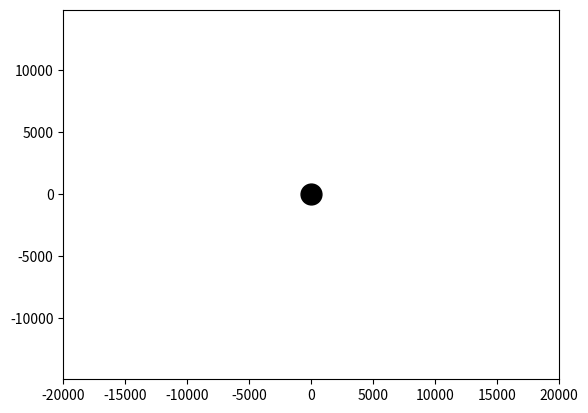

This chart was generated by the following Python code:
import numpy as np
from scipy.integrate import odeint
import matplotlib.pyplot as plt
from matplotlib.animation import FuncAnimation
 

frames = 100000
time = 0.1
t = np.linspace(0, time, frames)
def move_func(s, t):
    (x1, v_x1, y1, v_y1,
     x2, v_x2, y2, v_y2,
     x3, v_x3, y3, v_y3,
     x4, v_x4, y4, v_y4,
     x5, v_x5, y5, v_y5,
     x6, v_x6, y6, v_y6) = s

    dxdt1 = v_x1
    dv_xdt1 = k * Q * q  * x1 /m * (x1**2 + y1**2)**1.5
    dydt1 = v_y1
    dv_ydt1 = k * Q * q * y1 /m * (x1**2 + y1**2)**1.5

    dxdt2 = v_x2
    dv_xdt2 = k * Q * q * x2 /m * (x2**2 + y2**2)**1.5
    dydt2 = v_y2
    dv_ydt2 = k * Q * q * y2 /m * (x2**2 + y2**2)**1.5
    
    dxdt3 = v_x3
    dv_xdt3 = k * Q * q  * x3 /m * (x3**2 + y3**2)**1.5
    dydt3 = v_y3
    dv_ydt3 = k * Q * q  * y3 /m * (x3**2 + y3**2)**1.5
    
    dxdt4 = v_x4
    dv_xdt4 = - k * Q * q  * x4 /m * (x4**2 + y4**2)**1.5
    dydt4 = v_y4
    dv_ydt4 = - k * Q * q  * y4 /m * (x4**2 + y4**2)**1.5
    
    dxdt5 = v_x5
    dv_xdt5 = - k * Q * q  * x5 /m * (x5**2 + y5**2)**1.5
    dydt5 = v_y5
    dv_ydt5 = - k * Q * q  * y5 /m * (x5**2 + y5**2)**1.5
    
    dxdt6 = v_x6
    dv_xdt6 = - k * Q * q  * x6 /m * (x6**2 + y6**2)**1.5
    dydt6 = v_y6
    dv_ydt6 = - k * Q * q  * y6 /m * (x6**2 + y6**2)**1.5

    return (dxdt1, dv_xdt1, dydt1, dv_ydt1,
            dxdt2, dv_xdt2, dydt2, dv_ydt2,
            dxdt3, dv_xdt3, dydt3, dv_ydt3,
            dxdt4, dv_xdt4, dydt4, dv_ydt4,
            dxdt5, dv_xdt5, dydt5, dv_ydt5,
            dxdt6, dv_xdt6, dydt6, dv_ydt6)
k = 9 * 10**9
Q=500
q=7
m=0.01

x10 = 10000
v_x10 = -50
y10 = 1000
v_y10 = -4

x20 = 6500
v_x20 = -30
y20 = 4000
v_y20 = -10

x30 = 3500
v_x30 = -15  
y30 = 10000
v_y30 = -8

x40 = -3500
v_x40 = 27  
y40 = 12000
v_y40 = 3

x50 = -6500
v_x50 = 40  
y50 = 4200
v_y50 = 4

x60 = -1000
v_x60 = 7  
y60 = 2000
v_y60 = 0

s0 = (x10, v_x10, y10, v_y10,
      x20, v_x20, y20, v_y20,
      x30, v_x30, y30, v_y30,
      x40, v_x40, y40, v_y40,
      x50, v_x50, y50, v_y50,
      x60, v_x60, y60, v_y60)
def solve_func(i, key):
    sol = odeint(move_func, s0, t)
    if key == 'point':
        x1 = sol[i, 0]
        y1 = sol[i, 2]
        x2 = sol[i, 4]
        y2 = sol[i, 6]
        x3 = sol[i, 8]
        y3 = sol[i, 10]
        x4 = sol[i, 12]
        y4 = sol[i, 14]
        x5 = sol[i, 16]
        y5 = sol[i, 18]
        x6 = sol[i, 20]
        y6 = sol[i, 22]
        
    else:
        x1 = sol[:i, 0]
        y1 = sol[:i, 2]
        x2 = sol[:i, 4]
        y2 = sol[:i, 6]
        x3 = sol[:i, 8]
        y3 = sol[:i, 10]
        x4 = sol[:i, 12]
        y4 = sol[:i, 14]
        x5 = sol[:i, 16]
        y5 = sol[:i, 18]
        x6 = sol[:i, 20]
        y6 = sol[:i, 22]
    return ((x1, y1), (x2, y2), (x3, y3), (x4, y4), (x5, y5), (x6, y6))
fig, ax = plt.subplots()

ball1, = plt.plot([], [], 'o', color='r')

ball2, = plt.plot([], [], 'o', color='r')

ball3, = plt.plot([], [], 'o', color='r')

ball4, = plt.plot([], [], 'o', color='b')

ball5, = plt.plot([], [], 'o', color='b')

ball6, = plt.plot([], [], 'o', color='b')

plt.plot([0], [0], 'o', color='k', ms=15)

def animate(i):
    ball1.set_data(solve_func(i, 'point')[0])    

    ball2.set_data(solve_func(i, 'point')[1])    
    
    ball3.set_data(solve_func(i, 'point')[2])    
    
    ball4.set_data(solve_func(i, 'point')[3])    
    
    ball5.set_data(solve_func(i, 'point')[4])    
    
    ball6.set_data(solve_func(i, 'point')[5])    
    
ani = FuncAnimation(fig,
                    animate,
                    frames=frames,
                    interval=30)

plt.axis('equal')
edge = 2*x10
ax.set_xlim(-edge, edge)
ax.set_ylim(-edge, edge)

plt.show()





